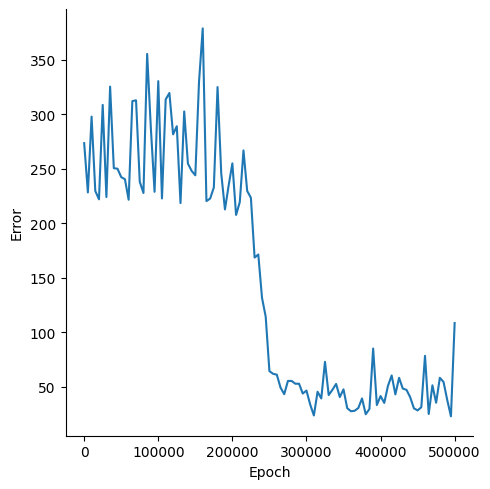

The file beside this chart, header and first rows:
, Epoch, Error
0, 0, 273.6
1, 5000, 228.4
2, 10000, 298
3, 15000, 229.8
4, 20000, 222.1
5, 25000, 308.7
6, 30000, 224.2
7, 35000, 325.5
8, 40000, 250.7
9, 45000, 250.2
10, 50000, 242.4
11, 55000, 240.6
12, 60000, 221.7
13, 65000, 312.2
14, 70000, 313
15, 75000, 238.2
16, 80000, 227.9
17, 85000, 355.5
18, 90000, 287.3
19, 95000, 229
20, 100000, 330.5
21, 105000, 222.9
22, 110000, 313.7
23, 115000, 319.7
24, 120000, 281.7
25, 125000, 289.2
26, 130000, 218.6
27, 135000, 302.7
28, 140000, 254.9
29, 145000, 248.2
30, 150000, 244.1
31, 155000, 329.9
32, 160000, 378.9
33, 165000, 220.5
34, 170000, 222.8
35, 175000, 233
36, 180000, 325.1
37, 185000, 245.8
38, 190000, 212.8
39, 195000, 234.8
40, 200000, 255.1
41, 205000, 207.8
42, 210000, 219.5
43, 215000, 267
44, 220000, 229.8
45, 225000, 223.5
46, 230000, 168.7
47, 235000, 171.5
48, 240000, 131.8
49, 245000, 114.4
50, 250000, 64.44
51, 255000, 62
52, 260000, 61.21
53, 265000, 49.36
54, 270000, 43.29
55, 275000, 55.46
56, 280000, 55.46
57, 285000, 52.89
58, 290000, 52.9
59, 295000, 43.9
... 41 more rows
